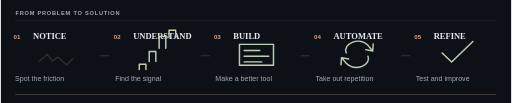
t = 0.00 s
t = 1.28 s: frame unchanged from t = 0.00 s, image omitted
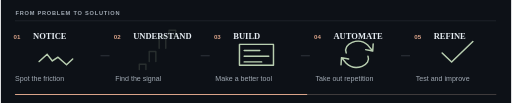
t = 3.31 s
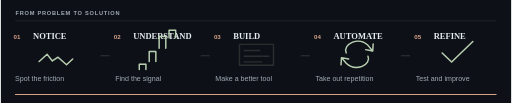
t = 5.02 s
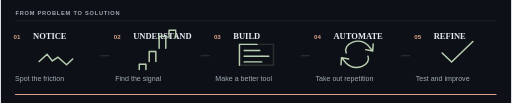
t = 6.76 s
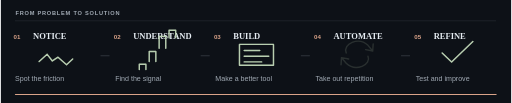
t = 8.33 s

The animated SVG that drew these frames (rendered in a browser with its animation timeline set to each time). Animation: 6 SMIL elements (animate=6); frames cover the first 8.33 s, repeats indefinitely.

<svg xmlns="http://www.w3.org/2000/svg" viewBox="0 0 1080 218" role="img" aria-labelledby="title desc">
<title id="title">How I build solutions</title>
<desc id="desc">Five different line-drawn symbols animate in sequence: an irregular problem, a chart, an interface, an automation loop, and a checkmark.</desc>
<rect width="1080" height="218" fill="#0d1117"/>
<text x="31" y="31" fill="#a1aab4" font-family="Arial,Helvetica,sans-serif" font-size="12" font-weight="700" letter-spacing="1.6">FROM PROBLEM TO SOLUTION</text><path d="M30 44L1048 44" fill="none" stroke="#30363d" stroke-width="1" opacity="1"/>
<text x="27" y="83" fill="#d9a389" font-family="Arial,Helvetica,sans-serif" font-size="13" font-weight="700" >01</text><text x="68" y="83" fill="#e6edf3" font-family="Georgia,'Times New Roman',serif" font-size="18" font-weight="700" >NOTICE</text>
<text x="30" y="171" fill="#a1aab4" font-family="Arial,Helvetica,sans-serif" font-size="15" font-weight="400" >Spot the friction</text>
<path d="M81 130l17 -15 11 14 12 -8 18 16 13 -12" fill="none" stroke="#b8ceb0" stroke-width="3" opacity=".16" stroke-linecap="round" stroke-linejoin="round"/>
<path d="M81 130l17 -15 11 14 12 -8 18 16 13 -12" fill="none" stroke="#b8ceb0" stroke-width="3" stroke-dasharray="350" stroke-dashoffset="0" stroke-linecap="round" stroke-linejoin="round" >
<animate attributeName="stroke-dashoffset" values="350;350;0;0;350" keyTimes="0;.08;.29;.82;1" dur="16s" begin="0s" repeatCount="indefinite"/>
</path>
<path d="M211 118L230 118" fill="none" stroke="#30363d" stroke-width="2" opacity="1"/>
<text x="239" y="83" fill="#d9a389" font-family="Arial,Helvetica,sans-serif" font-size="13" font-weight="700" >02</text><text x="280" y="83" fill="#e6edf3" font-family="Georgia,'Times New Roman',serif" font-size="18" font-weight="700" >UNDERSTAND</text>
<text x="242" y="171" fill="#a1aab4" font-family="Arial,Helvetica,sans-serif" font-size="15" font-weight="400" >Find the signal</text>
<path d="M293 147v-11h14v11m7 -17v-21h14v21m7 -28v-25h14v25m7 -22v-16h14v16" fill="none" stroke="#b8ceb0" stroke-width="3" opacity=".16" stroke-linecap="round" stroke-linejoin="round"/>
<path d="M293 147v-11h14v11m7 -17v-21h14v21m7 -28v-25h14v25m7 -22v-16h14v16" fill="none" stroke="#b8ceb0" stroke-width="3" stroke-dasharray="350" stroke-dashoffset="0" stroke-linecap="round" stroke-linejoin="round" >
<animate attributeName="stroke-dashoffset" values="350;350;0;0;350" keyTimes="0;.08;.29;.82;1" dur="16s" begin="2.35s" repeatCount="indefinite"/>
</path>
<path d="M423 118L442 118" fill="none" stroke="#30363d" stroke-width="2" opacity="1"/>
<text x="451" y="83" fill="#d9a389" font-family="Arial,Helvetica,sans-serif" font-size="13" font-weight="700" >03</text><text x="492" y="83" fill="#e6edf3" font-family="Georgia,'Times New Roman',serif" font-size="18" font-weight="700" >BUILD</text>
<text x="454" y="171" fill="#a1aab4" font-family="Arial,Helvetica,sans-serif" font-size="15" font-weight="400" >Make a better tool</text>
<path d="M505 138v-44h72v44zM515 107h33m-33 12h52m-52 12h37" fill="none" stroke="#b8ceb0" stroke-width="3" opacity=".16" stroke-linecap="round" stroke-linejoin="round"/>
<path d="M505 138v-44h72v44zM515 107h33m-33 12h52m-52 12h37" fill="none" stroke="#b8ceb0" stroke-width="3" stroke-dasharray="350" stroke-dashoffset="0" stroke-linecap="round" stroke-linejoin="round" >
<animate attributeName="stroke-dashoffset" values="350;350;0;0;350" keyTimes="0;.08;.29;.82;1" dur="16s" begin="4.7s" repeatCount="indefinite"/>
</path>
<path d="M635 118L654 118" fill="none" stroke="#30363d" stroke-width="2" opacity="1"/>
<text x="663" y="83" fill="#d9a389" font-family="Arial,Helvetica,sans-serif" font-size="13" font-weight="700" >04</text><text x="704" y="83" fill="#e6edf3" font-family="Georgia,'Times New Roman',serif" font-size="18" font-weight="700" >AUTOMATE</text>
<text x="666" y="171" fill="#a1aab4" font-family="Arial,Helvetica,sans-serif" font-size="15" font-weight="400" >Take out repetition</text>
<path d="M731 112c-8 -19 26 -35 46 -16l10 12m0 0l-15 -3m15 3l1 -15M777 119c8 18 -26 34 -46 15l-10 -12m0 0l15 3m-15 -3l-1 15" fill="none" stroke="#b8ceb0" stroke-width="3" opacity=".16" stroke-linecap="round" stroke-linejoin="round"/>
<path d="M731 112c-8 -19 26 -35 46 -16l10 12m0 0l-15 -3m15 3l1 -15M777 119c8 18 -26 34 -46 15l-10 -12m0 0l15 3m-15 -3l-1 15" fill="none" stroke="#b8ceb0" stroke-width="3" stroke-dasharray="350" stroke-dashoffset="0" stroke-linecap="round" stroke-linejoin="round" >
<animate attributeName="stroke-dashoffset" values="350;350;0;0;350" keyTimes="0;.08;.29;.82;1" dur="16s" begin="7.050000000000001s" repeatCount="indefinite"/>
</path>
<path d="M847 118L866 118" fill="none" stroke="#30363d" stroke-width="2" opacity="1"/>
<text x="875" y="83" fill="#d9a389" font-family="Arial,Helvetica,sans-serif" font-size="13" font-weight="700" >05</text><text x="916" y="83" fill="#e6edf3" font-family="Georgia,'Times New Roman',serif" font-size="18" font-weight="700" >REFINE</text>
<text x="878" y="171" fill="#a1aab4" font-family="Arial,Helvetica,sans-serif" font-size="15" font-weight="400" >Test and improve</text>
<path d="M934 112l20 19 45 -43" fill="none" stroke="#b8ceb0" stroke-width="3" opacity=".16" stroke-linecap="round" stroke-linejoin="round"/>
<path d="M934 112l20 19 45 -43" fill="none" stroke="#b8ceb0" stroke-width="3" stroke-dasharray="350" stroke-dashoffset="0" stroke-linecap="round" stroke-linejoin="round" >
<animate attributeName="stroke-dashoffset" values="350;350;0;0;350" keyTimes="0;.08;.29;.82;1" dur="16s" begin="9.4s" repeatCount="indefinite"/>
</path>

<path d="M31 200L1048 200" fill="none" stroke="#30363d" stroke-width="1.3" opacity="1"/>
<path d="M31 200H1048" fill="none" stroke="#d9a389" stroke-width="2.6" opacity=".16" stroke-linecap="round" stroke-linejoin="round"/>
<path d="M31 200H1048" fill="none" stroke="#d9a389" stroke-width="2.6" stroke-dasharray="1020" stroke-dashoffset="0" stroke-linecap="round" stroke-linejoin="round" >
<animate attributeName="stroke-dashoffset" values="1020;1020;0;0;1020" keyTimes="0;.08;.29;.82;1" dur="16s" begin="0s" repeatCount="indefinite"/>
</path>

</svg>
